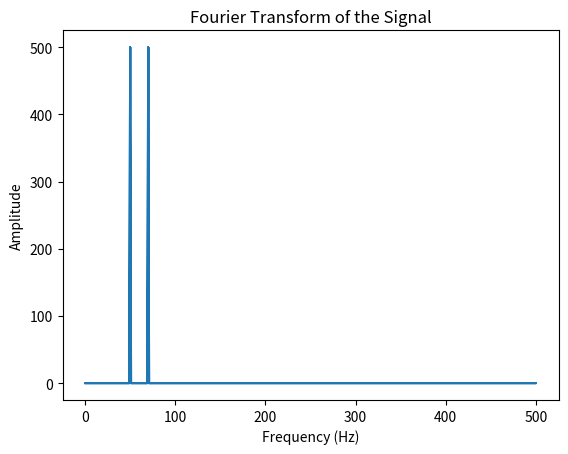

Source code (Python):
# Create a signal as a superposition of a 50 Hz and 70 Hz sine wave (with a slight phase shift in between). 
# Then Fourier transform the signal and plot the absolute value of the discrete (complex) 
# Fourier transform coefficients as a function of frequency (notice peaks at 50Hz and 70Hz)

import numpy as np
import matplotlib.pyplot as plt

sampling_rate = 1000  # Sampling rate in Hz
duration = 1.0       # Duration of the signal in seconds

# Generate time values
time = np.arange(0, duration, 1/sampling_rate)

# Create a signal as a superposition of 50 Hz and 70 Hz sine waves with a phase shift
frequency_1 = 50
frequency_2 = 70
phase_shift = np.pi/4  # Phase shift in radians

signal = np.sin(2 * np.pi * frequency_1 * time) + np.sin(2 * np.pi * frequency_2 * time + phase_shift)

fourier_transform = np.fft.fft(signal)
frequencies = np.fft.fftfreq(len(fourier_transform), 1/sampling_rate)

# Plot the absolute value of Fourier transform coefficients
plt.plot(np.abs(frequencies), np.abs(fourier_transform))
plt.title('Fourier Transform of the Signal')
plt.xlabel('Frequency (Hz)')
plt.ylabel('Amplitude')
plt.show()